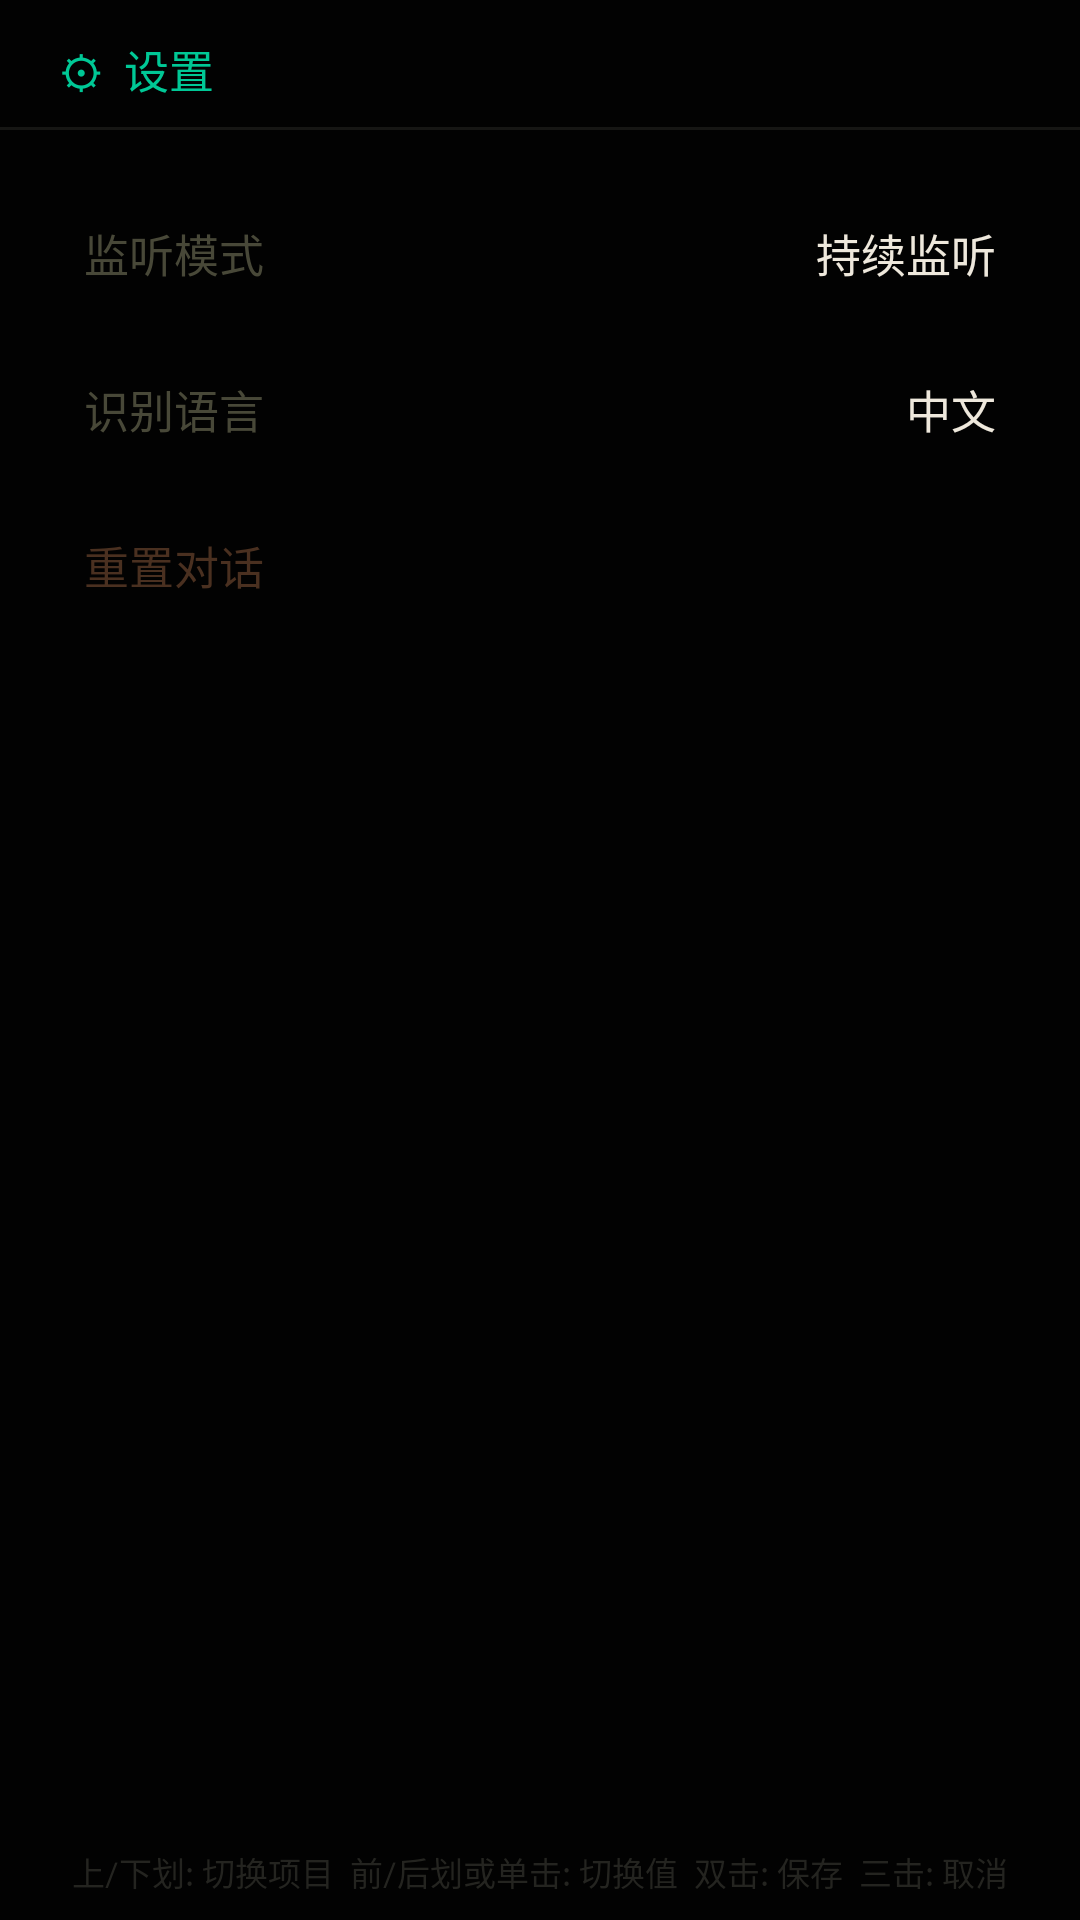

Android layout source for this screen:
<!-- AndroidManifest.xml: application theme Theme.OpenClaw -->
<!-- res/layout/activity_settings.xml -->
<?xml version="1.0" encoding="utf-8"?>
<androidx.constraintlayout.widget.ConstraintLayout
    xmlns:android="http://schemas.android.com/apk/res/android"
    xmlns:app="http://schemas.android.com/apk/res-auto"
    android:layout_width="match_parent"
    android:layout_height="match_parent"
    android:background="#020202">

    

    
    <TextView
        android:id="@+id/tvSettingsTitle"
        android:layout_width="wrap_content"
        android:layout_height="wrap_content"
        android:layout_marginStart="20dp"
        android:layout_marginTop="12dp"
        android:text="⚙  设置"
        android:textColor="#00C896"
        android:textSize="15sp"
        app:layout_constraintStart_toStartOf="parent"
        app:layout_constraintTop_toTopOf="parent" />

    
    <View
        android:id="@+id/dividerTop"
        android:layout_width="0dp"
        android:layout_height="1dp"
        android:layout_marginTop="8dp"
        android:background="#161614"
        app:layout_constraintEnd_toEndOf="parent"
        app:layout_constraintStart_toStartOf="parent"
        app:layout_constraintTop_toBottomOf="@id/tvSettingsTitle" />

    

    <LinearLayout
        android:id="@+id/rowListenMode"
        android:layout_width="0dp"
        android:layout_height="wrap_content"
        android:layout_marginStart="12dp"
        android:layout_marginTop="16dp"
        android:layout_marginEnd="12dp"
        android:orientation="horizontal"
        android:paddingHorizontal="16dp"
        android:paddingVertical="14dp"
        app:layout_constraintEnd_toEndOf="parent"
        app:layout_constraintStart_toStartOf="parent"
        app:layout_constraintTop_toBottomOf="@id/dividerTop">

        <TextView
            android:id="@+id/tvListenModeLabel"
            android:layout_width="0dp"
            android:layout_height="wrap_content"
            android:layout_weight="1"
            android:text="监听模式"
            android:textColor="#484838"
            android:textSize="15sp" />

        <TextView
            android:id="@+id/tvListenModeValue"
            android:layout_width="wrap_content"
            android:layout_height="wrap_content"
            android:text="持续监听"
            android:textColor="#EEE8DC"
            android:textSize="15sp" />

    </LinearLayout>

    

    <LinearLayout
        android:id="@+id/rowLanguage"
        android:layout_width="0dp"
        android:layout_height="wrap_content"
        android:layout_marginStart="12dp"
        android:layout_marginTop="2dp"
        android:layout_marginEnd="12dp"
        android:orientation="horizontal"
        android:paddingHorizontal="16dp"
        android:paddingVertical="14dp"
        app:layout_constraintEnd_toEndOf="parent"
        app:layout_constraintStart_toStartOf="parent"
        app:layout_constraintTop_toBottomOf="@id/rowListenMode">

        <TextView
            android:id="@+id/tvLanguageLabel"
            android:layout_width="0dp"
            android:layout_height="wrap_content"
            android:layout_weight="1"
            android:text="识别语言"
            android:textColor="#484838"
            android:textSize="15sp" />

        <TextView
            android:id="@+id/tvLanguageValue"
            android:layout_width="wrap_content"
            android:layout_height="wrap_content"
            android:text="中文"
            android:textColor="#EEE8DC"
            android:textSize="15sp" />

    </LinearLayout>

    

    <LinearLayout
        android:id="@+id/rowReset"
        android:layout_width="0dp"
        android:layout_height="wrap_content"
        android:layout_marginStart="12dp"
        android:layout_marginTop="2dp"
        android:layout_marginEnd="12dp"
        android:orientation="horizontal"
        android:paddingHorizontal="16dp"
        android:paddingVertical="14dp"
        app:layout_constraintEnd_toEndOf="parent"
        app:layout_constraintStart_toStartOf="parent"
        app:layout_constraintTop_toBottomOf="@id/rowLanguage">

        <TextView
            android:id="@+id/tvResetLabel"
            android:layout_width="0dp"
            android:layout_height="wrap_content"
            android:layout_weight="1"
            android:text="重置对话"
            android:textColor="#4A3020"
            android:textSize="15sp" />

        

    </LinearLayout>

    
    <TextView
        android:id="@+id/tvSettingsHint"
        android:layout_width="0dp"
        android:layout_height="wrap_content"
        android:layout_marginBottom="8dp"
        android:gravity="center"
        android:text="上/下划: 切换项目  前/后划或单击: 切换值  双击: 保存  三击: 取消"
        android:textColor="#242420"
        android:textSize="11sp"
        app:layout_constraintBottom_toBottomOf="parent"
        app:layout_constraintEnd_toEndOf="parent"
        app:layout_constraintStart_toStartOf="parent" />

</androidx.constraintlayout.widget.ConstraintLayout>
<!-- resources referenced by this layout -->
<resources>
  <style name="Theme.OpenClaw" parent="Theme.MaterialComponents.DayNight.NoActionBar">
          <item name="android:windowBackground">@android:color/black</item>
          <item name="android:statusBarColor">@android:color/transparent</item>
          <item name="android:navigationBarColor">@android:color/transparent</item>
          <item name="android:windowLayoutInDisplayCutoutMode">shortEdges</item>
      </style>
</resources>
